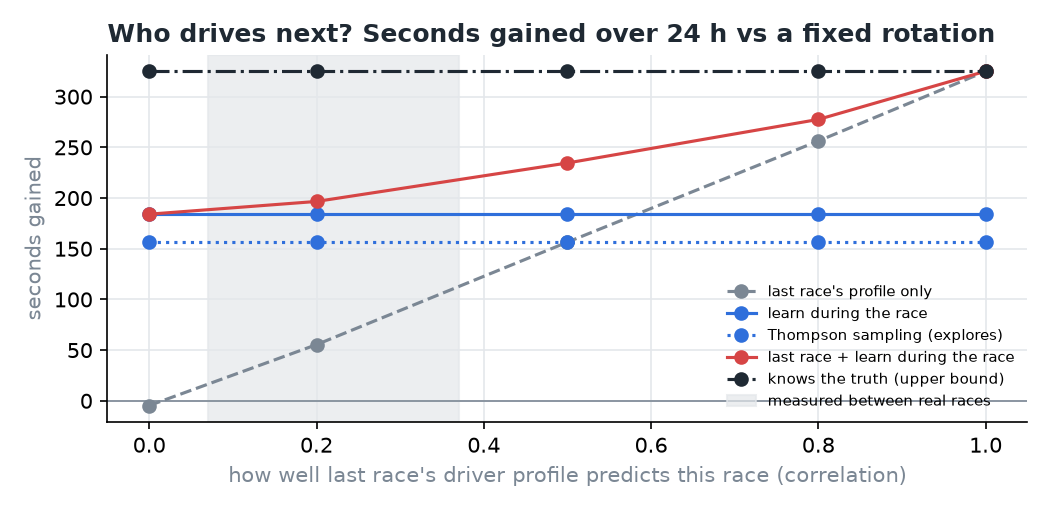

Source data for this figure (header and first rows):
prior_corr, last_race_s, learn_greedy_s, thompson_s, history_learn_s, oracle_s
0.0, -4.662, 184.1, 156.6, 184.1, 325
0.2, 55.41, 184.1, 156.6, 196.6, 325
0.5, 156.5, 184.1, 156.6, 234.6, 325
0.8, 256.3, 184.1, 156.6, 277.6, 325
1.0, 325, 184.1, 156.6, 325.1, 325
